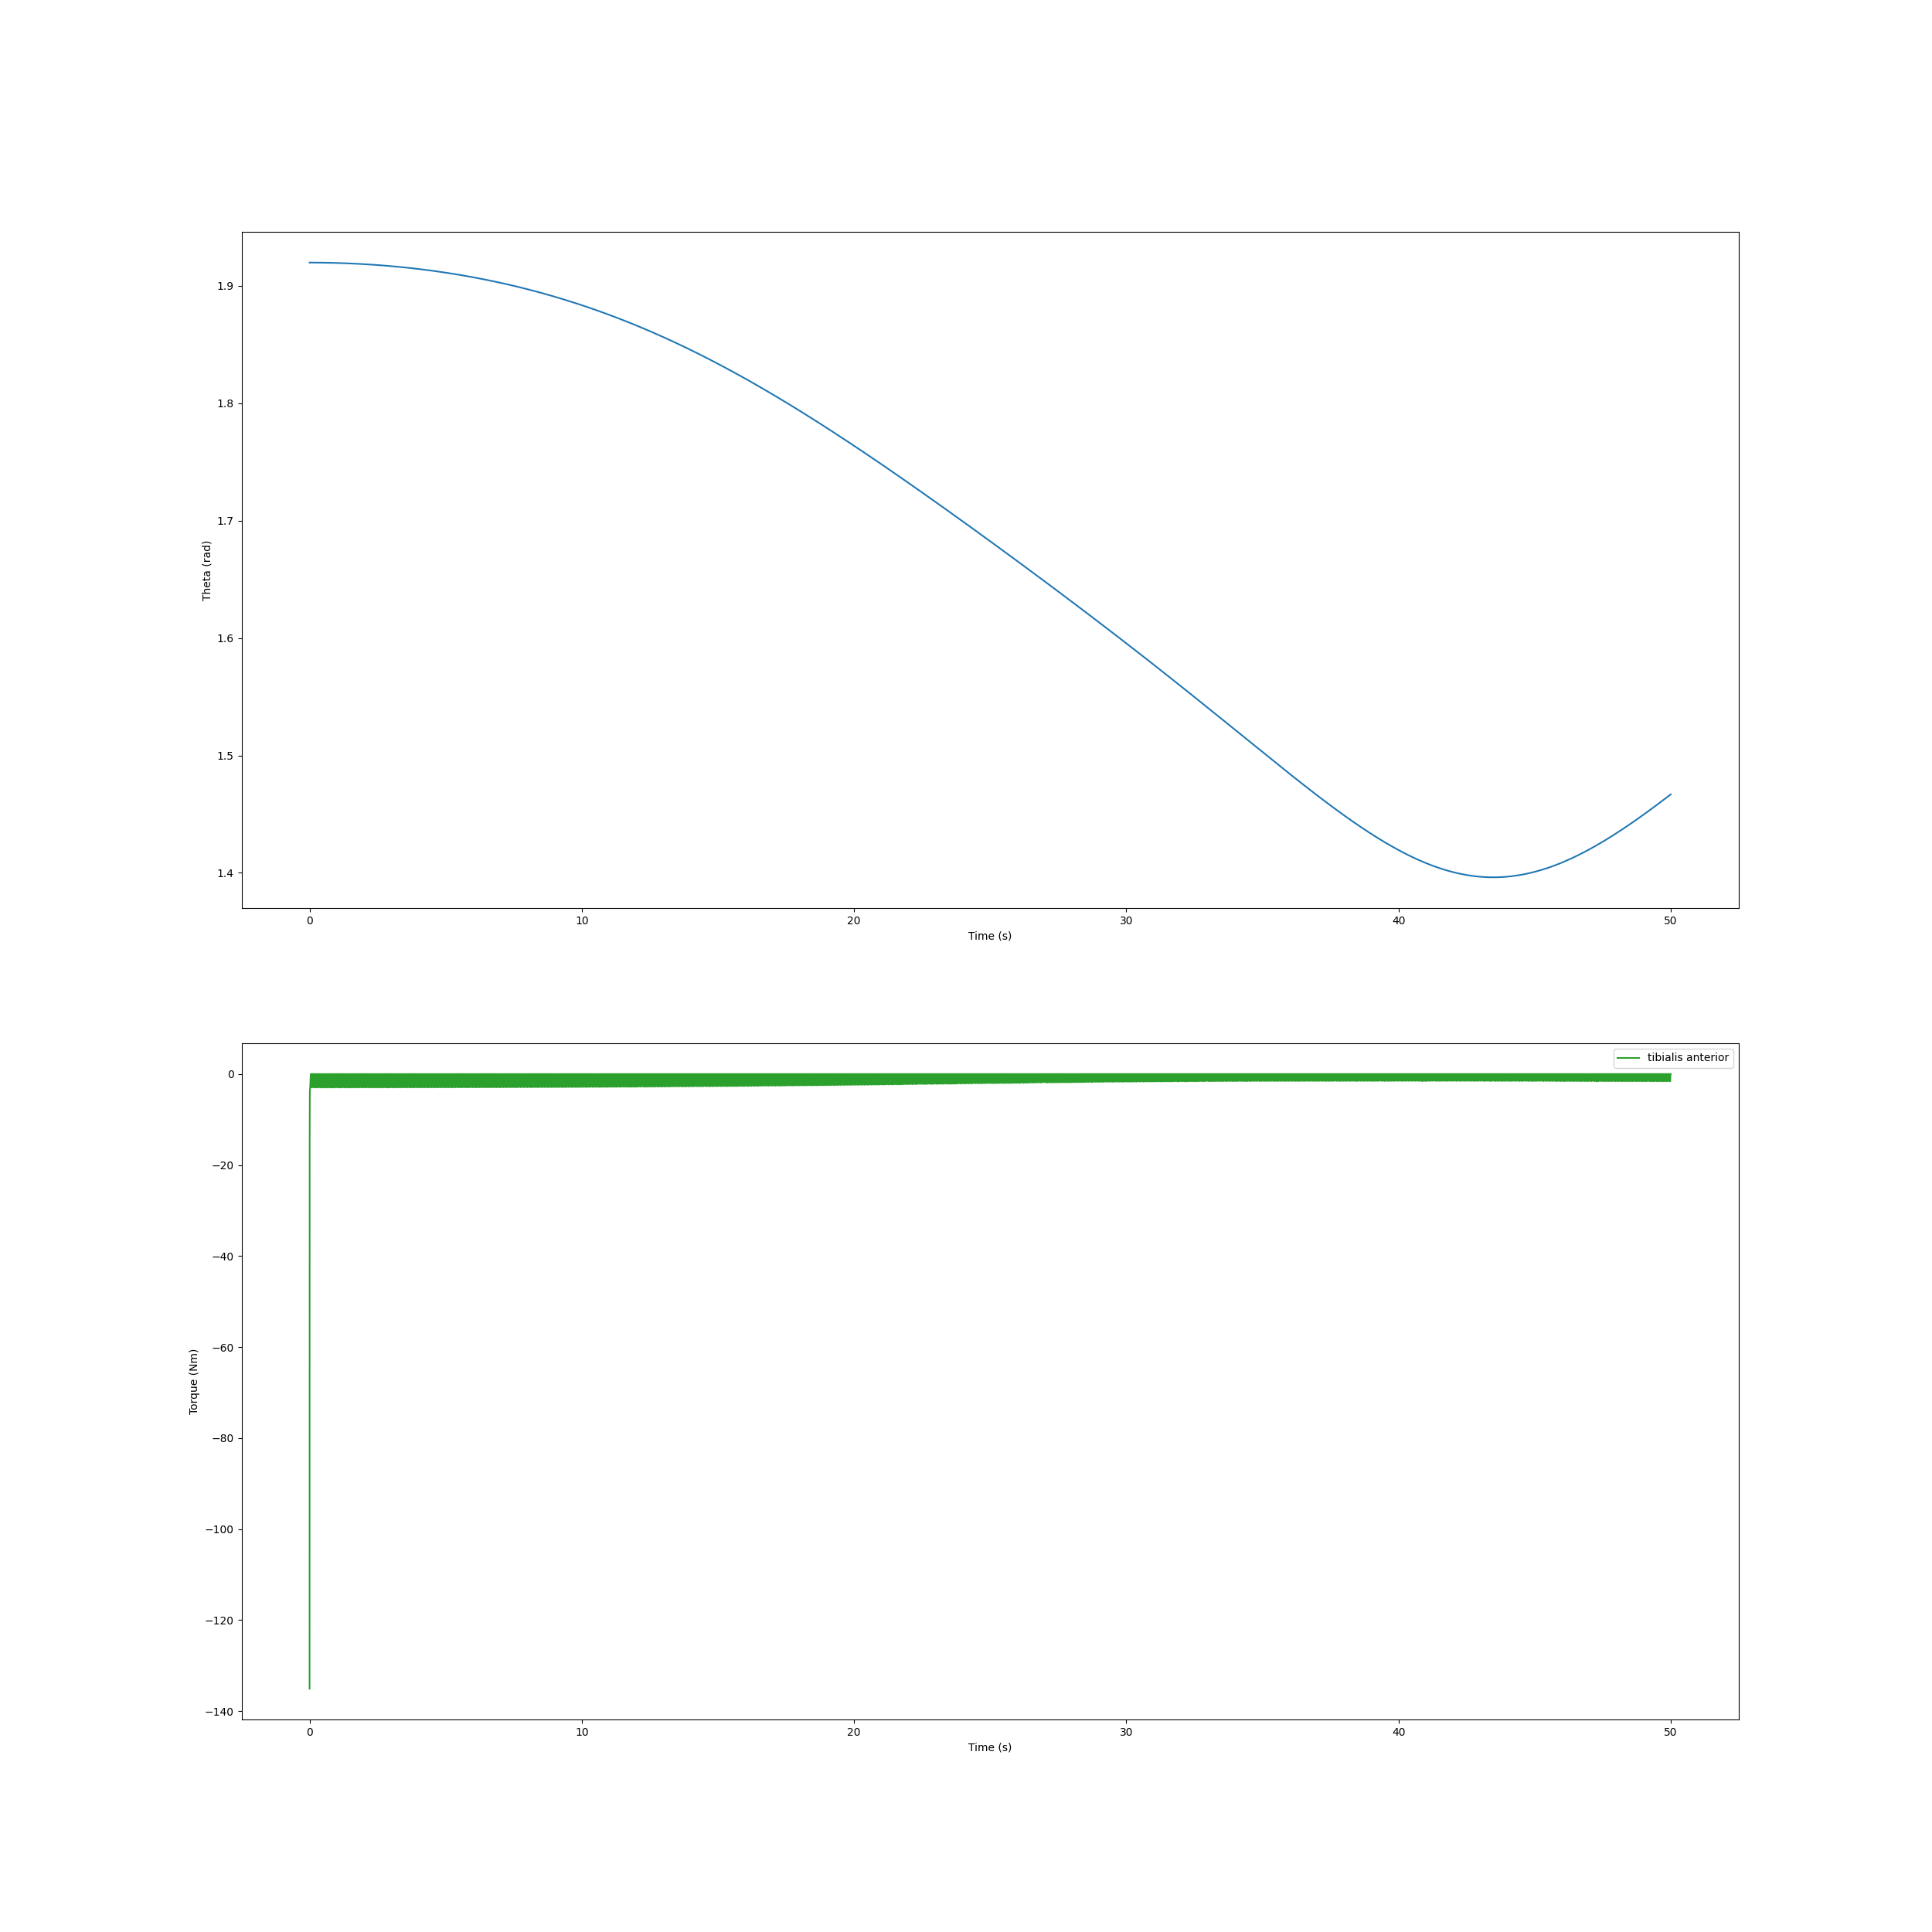

The file beside this chart, header and first rows:
, time, theta, torque
0, 0.0, 1.92, -135.1
1, 0.0005105, 1.92, -81.31
2, 0.001001, 1.92, -55
3, 0.001661, 1.92, -35.81
4, 0.002496, 1.92, -23.17
5, 0.003576, 1.92, -14.85
6, 0.004972, 1.92, -9.549
7, 0.006776, 1.92, -6.312
8, 0.009075, 1.92, -4.482
9, 0.01191, 1.92, -3.583
10, 0.015, 1.92, -3.257
11, 0.01828, 1.92, -3.139
12, 0.02201, 1.92, -2.955
13, 0.02631, 1.92, -2.532
14, 0.03071, 1.92, -1.852
15, 0.03479, 1.92, -1.043
16, 0.03852, 1.92, -0.2336
17, 0.04203, 1.92, -0.0
18, 0.04582, 1.92, -0.0
19, 0.05003, 1.92, -0.0
20, 0.05472, 1.92, -0.0
21, 0.05904, 1.92, -0.0
22, 0.0626, 1.92, -0.0
23, 0.06561, 1.92, -0.0
24, 0.06842, 1.92, -0.0
25, 0.07121, 1.92, -0.0
26, 0.07415, 1.92, -0.6508
27, 0.07662, 1.92, -2.122
28, 0.07863, 1.92, -2.771
29, 0.08063, 1.92, -2.948
30, 0.08291, 1.92, -2.97
31, 0.08695, 1.92, -2.747
32, 0.09223, 1.92, -2.074
33, 0.09597, 1.92, -1.383
34, 0.09971, 1.92, -0.5896
35, 0.1023, 1.92, -0.02882
36, 0.1049, 1.92, -0.0
37, 0.1078, 1.92, -0.0
38, 0.1114, 1.92, -0.0
39, 0.1162, 1.92, -0.0
40, 0.1204, 1.92, -0.0
41, 0.1242, 1.92, -0.0
42, 0.1274, 1.92, -0.0
43, 0.1303, 1.92, -0.0
44, 0.1331, 1.92, -0.0
45, 0.136, 1.92, -0.0
46, 0.1389, 1.92, -1.815
47, 0.1402, 1.92, -2.47
48, 0.1416, 1.92, -2.803
49, 0.1441, 1.92, -2.967
50, 0.1464, 1.92, -2.953
51, 0.1499, 1.92, -2.739
52, 0.154, 1.92, -2.237
53, 0.1581, 1.92, -1.52
54, 0.1619, 1.92, -0.7224
55, 0.1655, 1.92, -0.0
56, 0.1688, 1.92, -0.0
57, 0.1723, 1.92, -0.0
58, 0.1766, 1.92, -0.0
59, 0.181, 1.92, -0.0
... 16,345 more rows
